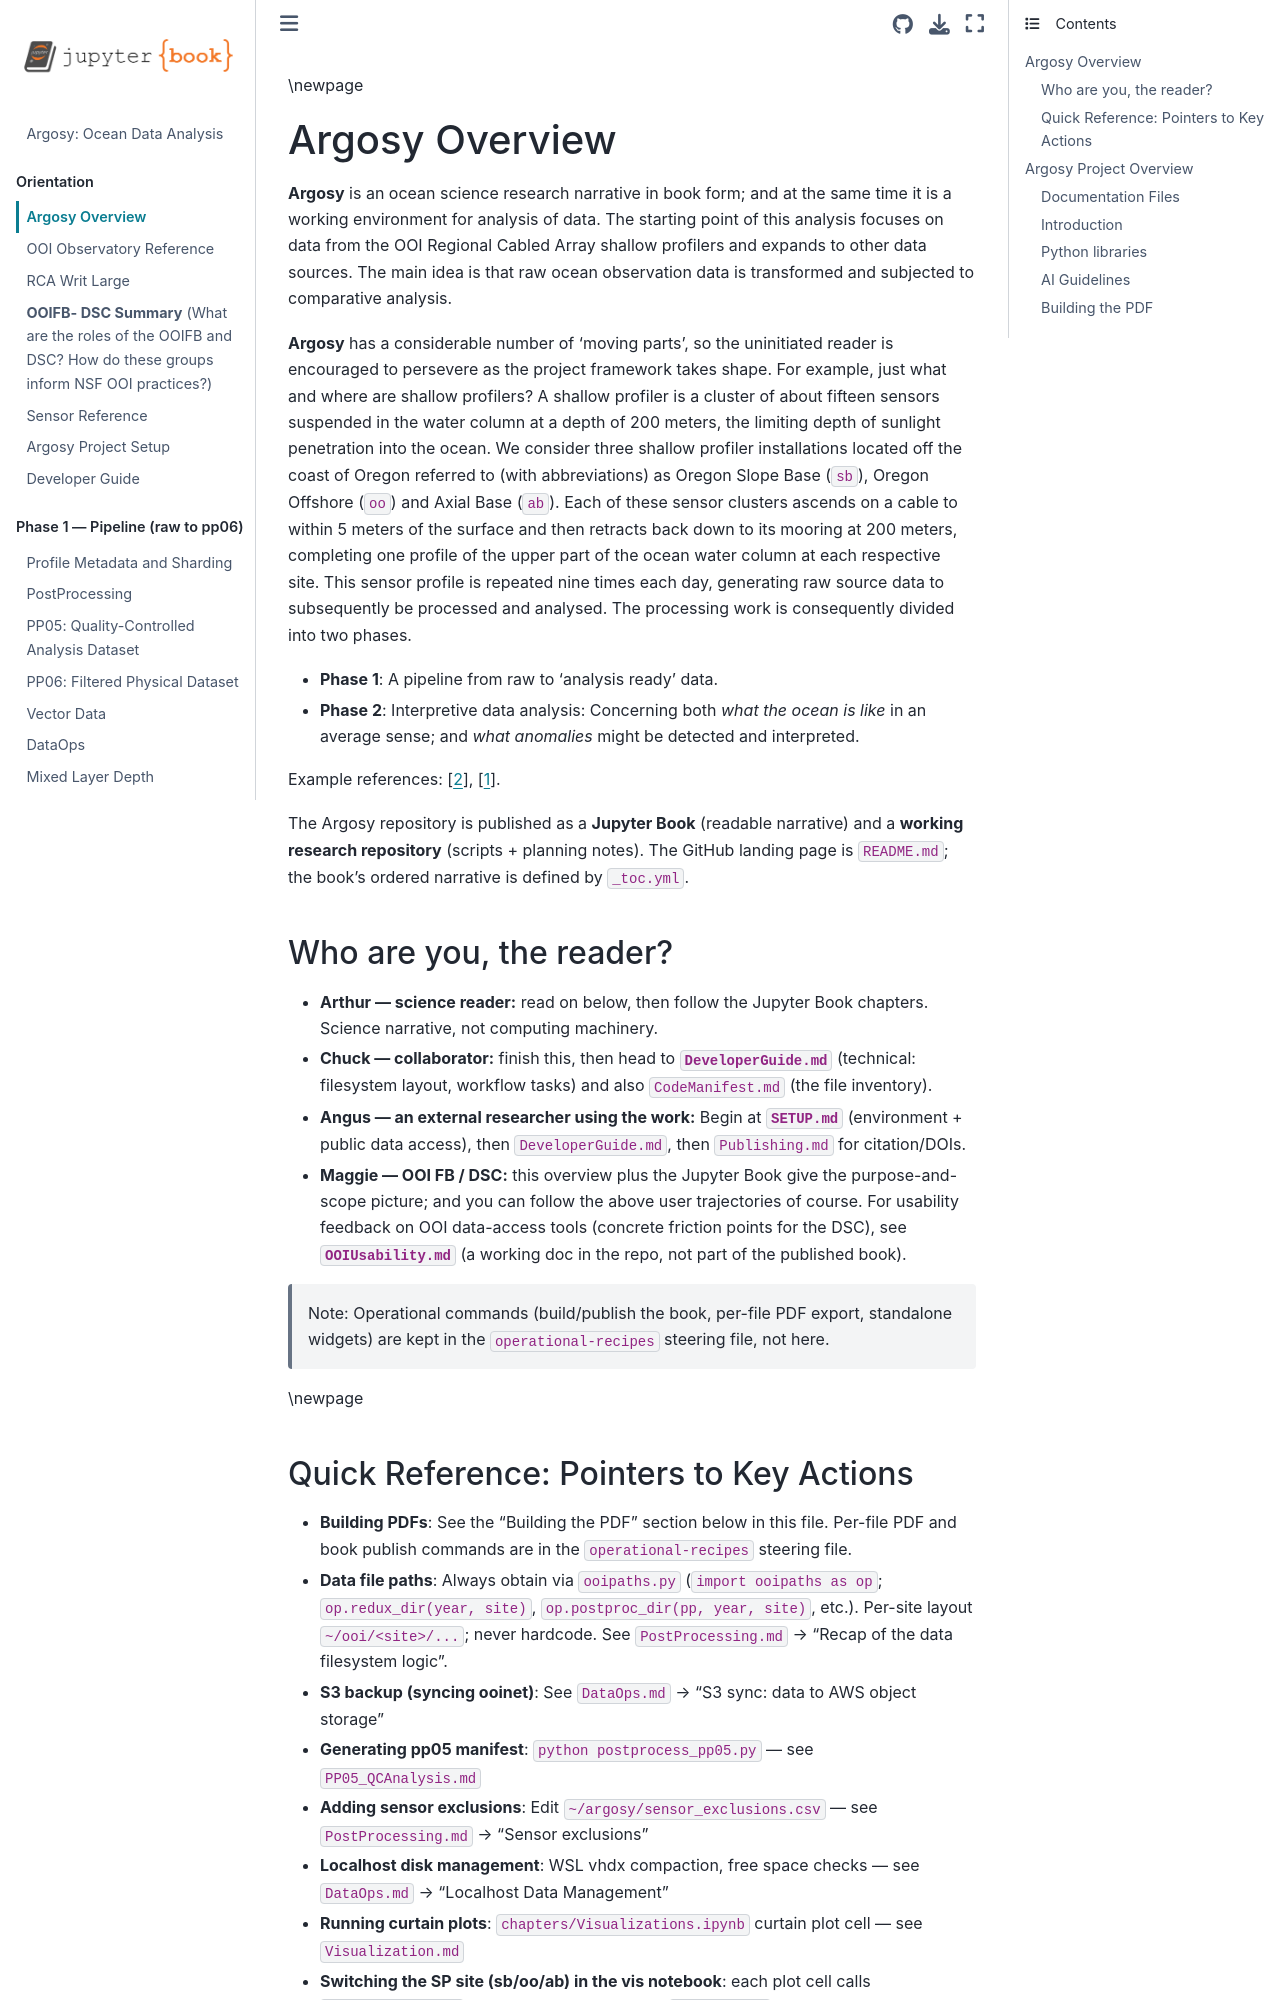

repository: robfatland/argosy · page: ArgosyOverview.html · generator: jekyll

---
title: "Argosy"
author: ""
date: ""
---

\newpage


# Argosy Overview


**Argosy** is an ocean science research narrative in book form; and at the same time it is a working environment for analysis of data. The starting point of this analysis focuses on data from the OOI Regional Cabled Array shallow profilers and expands to other data sources. The main idea is that raw ocean observation data is transformed and subjected to comparative analysis. 


**Argosy** has a considerable number of 'moving parts', so the uninitiated reader is encouraged to persevere as the project framework takes shape. For example, just what and where are shallow profilers? A shallow profiler is a cluster of about fifteen sensors suspended in the water column at a depth of 200 meters, the limiting depth of sunlight penetration into the ocean. We consider three shallow profiler installations located off the coast of Oregon referred to (with abbreviations) as Oregon Slope Base (`sb`), Oregon Offshore (`oo`) and Axial Base (`ab`). Each of these sensor clusters ascends on a cable to within 5 meters of the surface and then retracts back down to its mooring at 200 meters, completing one profile of the upper part of the ocean water column at each respective site. This sensor profile is repeated nine times each day, generating raw source data to subsequently be processed and analysed. The processing work is consequently divided into two phases. 


- **Phase 1**: A pipeline from raw to 'analysis ready' data. 
- **Phase 2**: Interpretive data analysis: Concerning both *what the ocean is like* in an average sense; and *what anomalies* might be detected and interpreted.


Example references: {cite}`nash2005`, {cite}`holte2009`.


The Argosy repository is published as a **Jupyter Book** (readable narrative) and a
**working research repository** (scripts + planning notes). The GitHub landing page is
`README.md`; the book's ordered narrative is defined by `_toc.yml`.


## Who are you, the reader?


- **Arthur — science reader:** read on below, then follow the Jupyter Book chapters. Science narrative, not computing machinery.
- **Chuck — collaborator:** finish this, then head to **`DeveloperGuide.md`** (technical: filesystem layout, workflow tasks) and also `CodeManifest.md` (the file inventory).
- **Angus — an external researcher using the work:** Begin at **`SETUP.md`** (environment +
  public data access), then `DeveloperGuide.md`, then `Publishing.md` for citation/DOIs.
- **Maggie — OOI FB / DSC:** this overview plus the Jupyter Book give the purpose-and-scope picture; and you can follow the above user trajectories of course. For usability feedback on OOI data-access tools (concrete friction points for the DSC), see **`OOIUsability.md`** (a working doc in the repo, not part of the published book).

>Note: Operational commands (build/publish the book, per-file PDF export, standalone widgets) are
kept in the `operational-recipes` steering file, not here.

\newpage
